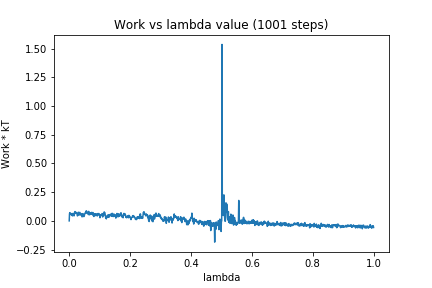

Source data for this figure (header and first rows):
0, 0.0
1, 0.06223
2, 0.07163
3, 0.05512
4, 0.0609
5, 0.06481
6, 0.06354
7, 0.05863
8, 0.04908
9, 0.0591
10, 0.04622
11, 0.04348
12, 0.05087
13, 0.06619
14, 0.05948
15, 0.05619
16, 0.04394
17, 0.06624
18, 0.06487
19, 0.0812
20, 0.06434
21, 0.0687
22, 0.07217
23, 0.06784
24, 0.07094
25, 0.07387
26, 0.05236
27, 0.04345
28, 0.04705
29, 0.05968
30, 0.05808
31, 0.07548
32, 0.05185
33, 0.05108
34, 0.07007
35, 0.07357
36, 0.06384
37, 0.05484
38, 0.0502
39, 0.06292
40, 0.06186
41, 0.05126
42, 0.03548
43, 0.03625
44, 0.04759
45, 0.0632
46, 0.05343
47, 0.04252
48, 0.03727
49, 0.04223
50, 0.04954
51, 0.06066
52, 0.06408
53, 0.07237
54, 0.06841
55, 0.0847
56, 0.07833
57, 0.08546
58, 0.06661
59, 0.07408
60, 0.07189
... 940 more rows
